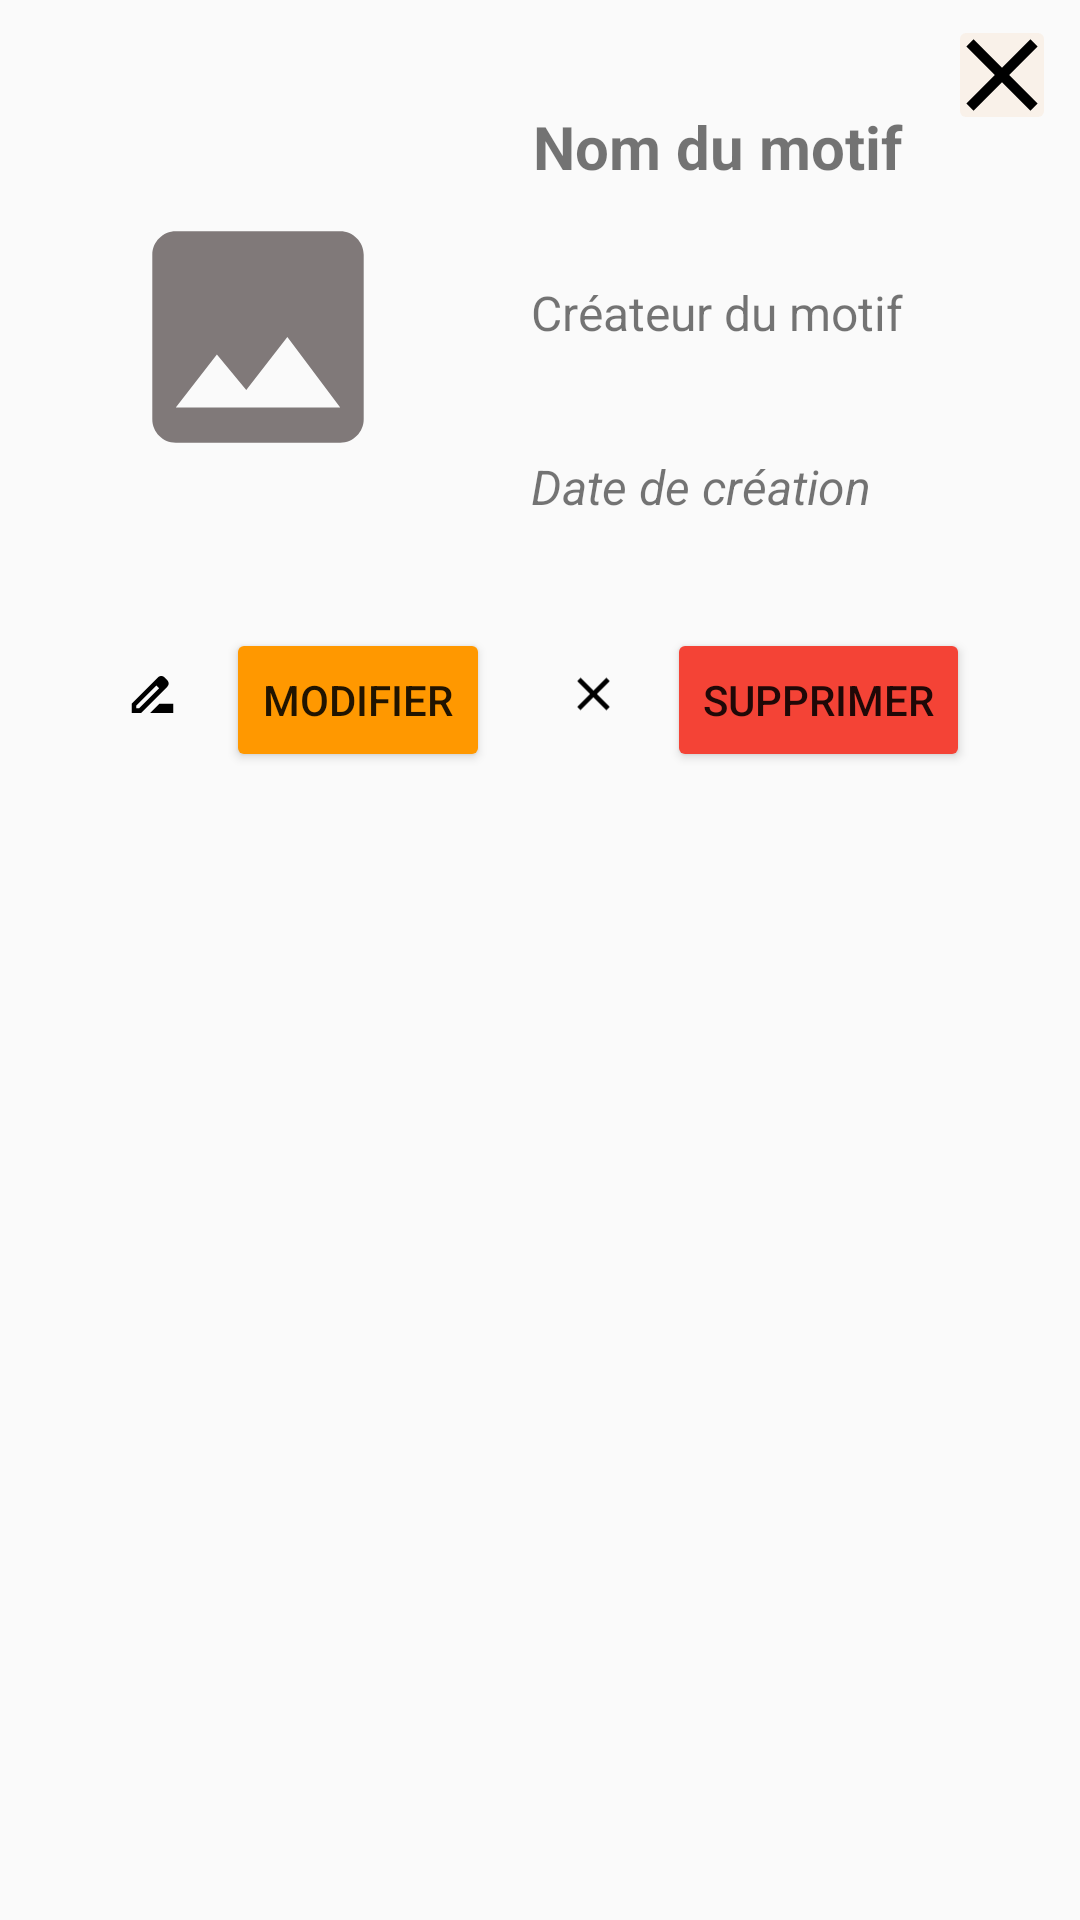

Write the Android layout XML for this screen, with the resource values it uses.
<!-- AndroidManifest.xml: application theme Theme.AppCompat.DayNight.DarkActionBar -->
<!-- res/layout/menu_dialog_affichage_information_motif.xml -->
<?xml version="1.0" encoding="utf-8"?>
<LinearLayout xmlns:android="http://schemas.android.com/apk/res/android"
    xmlns:app="http://schemas.android.com/apk/res-auto"
    xmlns:tools="http://schemas.android.com/tools"
    android:layout_width="wrap_content"
    android:layout_height="wrap_content"
    android:backgroundTint="@color/beigeAlertDialog"
    android:orientation="vertical"
    tools:ignore="MissingDefaultResource">

    
    <ImageButton
        android:id="@+id/btFermerDialogCatalogue"
        android:layout_width="36dp"
        android:layout_height="40dp"
        android:layout_gravity="end"
        android:layout_marginTop="5dp"
        android:layout_marginEnd="8dp"
        android:backgroundTint="@color/beigeAlertDialog"
        android:foregroundGravity="left"
        app:srcCompat="@drawable/ic_close_dialog_x_foreground" />

    <LinearLayout
        android:layout_width="wrap_content"
        android:layout_height="wrap_content"
        android:layout_marginTop="-25dp"
        android:orientation="horizontal">

        
        <ImageView
            android:id="@+id/ImgMotifDialog"
            android:layout_width="162dp"
            android:layout_height="174dp"
            android:layout_margin="5dp"
            android:layout_weight="1"
            app:srcCompat="@drawable/ic_no_image_foreground" />

        <LinearLayout
            android:layout_width="match_parent"
            android:layout_height="match_parent"
            android:layout_marginTop="10dp"
            android:layout_weight="1"
            android:orientation="vertical">

            
            <TextView
                android:id="@+id/TVNomMotifDialog"
                android:layout_width="match_parent"
                android:layout_height="match_parent"
                android:layout_margin="5dp"
                android:layout_weight="1"
                android:gravity="start"
                android:text="@string/nomMotifAlertDialog"
                android:textAlignment="center"
                android:textSize="20sp"
                android:textStyle="bold" />

            
            <TextView
                android:id="@+id/TVCreateurDialog"
                android:layout_width="match_parent"
                android:layout_height="match_parent"
                android:layout_margin="5dp"
                android:layout_weight="1"
                android:text="@string/createurMotifAlertDialog"
                android:textSize="16sp" />

            
            <TextView
                android:id="@+id/TVDateCreationDialog"
                android:layout_width="match_parent"
                android:layout_height="match_parent"
                android:layout_margin="5dp"
                android:layout_weight="1"
                android:text="@string/dateMotifAlertDialog"
                android:textSize="16sp"
                android:textStyle="italic" />

        </LinearLayout>
    </LinearLayout>

    <LinearLayout
        android:layout_width="wrap_content"
        android:layout_height="wrap_content"
        android:layout_gravity="center"
        android:orientation="horizontal">

        
        <ImageView
            android:id="@+id/imageView2"
            android:layout_width="49dp"
            android:layout_height="54dp"
            android:layout_weight="1"
            app:srcCompat="@drawable/ic_catalogue_nom_foreground" />

        <Button
            android:id="@+id/btnModifierMotif"
            android:layout_width="wrap_content"
            android:layout_height="wrap_content"
            android:layout_marginTop="5dp"
            android:layout_marginEnd="10dp"
            android:layout_marginBottom="5dp"
            android:layout_weight="1"
            android:backgroundTint="#FF9800"
            android:text="Modifier" />

        <ImageView
            android:id="@+id/imageView3"
            android:layout_width="49dp"
            android:layout_height="54dp"
            android:layout_weight="1"
            android:layerType="hardware"
            app:srcCompat="@drawable/ic_close_dialog_x_foreground" />

        <Button
            android:id="@+id/btnSupprimerMotif"
            android:layout_width="wrap_content"
            android:layout_height="wrap_content"
            android:layout_gravity="center"
            android:layout_marginTop="5dp"
            android:layout_marginEnd="10dp"
            android:layout_marginBottom="5dp"
            android:backgroundTint="#F44336"
            android:text="Supprimer" />

    </LinearLayout>

</LinearLayout>
<!-- resources referenced by this layout -->
<resources>
  <color name="beigeAlertDialog">#99F8EBDE</color>
  <!-- drawable ic_catalogue_nom_foreground (drawable) -->
  <vector xmlns:android="http://schemas.android.com/apk/res/android"
      android:width="108dp"
      android:height="108dp"
      android:viewportWidth="24"
      android:viewportHeight="24"
      android:tint="#000000">
    <group android:scaleX="0.377"
        android:scaleY="0.377"
        android:translateX="7.476"
        android:translateY="7.476">
      <path
          android:fillColor="@android:color/white"
          android:pathData="M18.41,5.8L17.2,4.59c-0.78,-0.78 -2.05,-0.78 -2.83,0l-2.68,2.68L3,15.96V20h4.04l8.74,-8.74 2.63,-2.63c0.79,-0.78 0.79,-2.05 0,-2.83zM6.21,18H5v-1.21l8.66,-8.66 1.21,1.21L6.21,18zM11,20l4,-4h6v4H11z"/>
    </group>
  </vector>
  <!-- drawable ic_close_dialog_x_foreground (drawable) -->
  <vector xmlns:android="http://schemas.android.com/apk/res/android"
      android:width="108dp"
      android:height="108dp"
      android:viewportWidth="24"
      android:viewportHeight="24"
      android:tint="#000000">
    <group android:scaleX="0.377"
        android:scaleY="0.377"
        android:translateX="7.476"
        android:translateY="7.476">
      <path
          android:fillColor="@android:color/white"
          android:pathData="M19,6.41L17.59,5 12,10.59 6.41,5 5,6.41 10.59,12 5,17.59 6.41,19 12,13.41 17.59,19 19,17.59 13.41,12z"/>
    </group>
  </vector>
  <!-- drawable ic_no_image_foreground (drawable) -->
  <vector xmlns:android="http://schemas.android.com/apk/res/android"
      android:width="108dp"
      android:height="108dp"
      android:viewportWidth="24"
      android:viewportHeight="24"
      android:tint="#807979">
    <group android:scaleX="0.58"
        android:scaleY="0.58"
        android:translateX="5.04"
        android:translateY="5.04">
      <path
          android:fillColor="@android:color/white"
          android:pathData="M21,19V5c0,-1.1 -0.9,-2 -2,-2H5c-1.1,0 -2,0.9 -2,2v14c0,1.1 0.9,2 2,2h14c1.1,0 2,-0.9 2,-2zM8.5,13.5l2.5,3.01L14.5,12l4.5,6H5l3.5,-4.5z"/>
    </group>
  </vector>
  <string name="createurMotifAlertDialog">Créateur du motif</string>
  <string name="dateMotifAlertDialog">Date de création</string>
  <string name="nomMotifAlertDialog">Nom du motif</string>
</resources>
